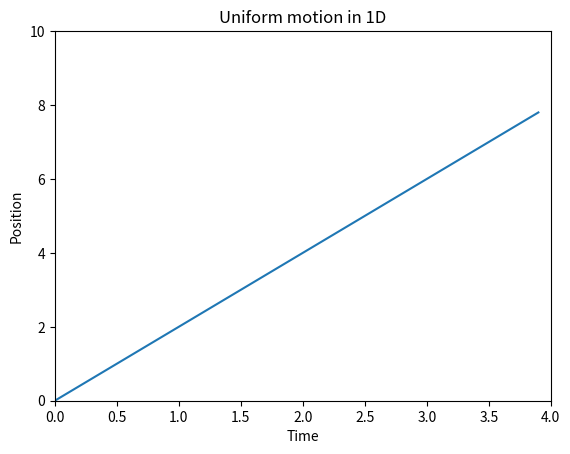
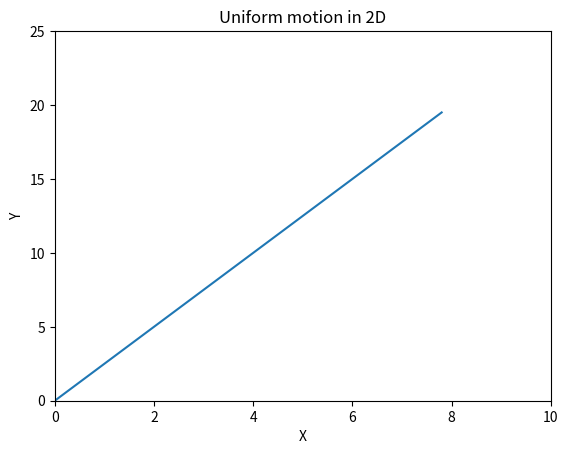
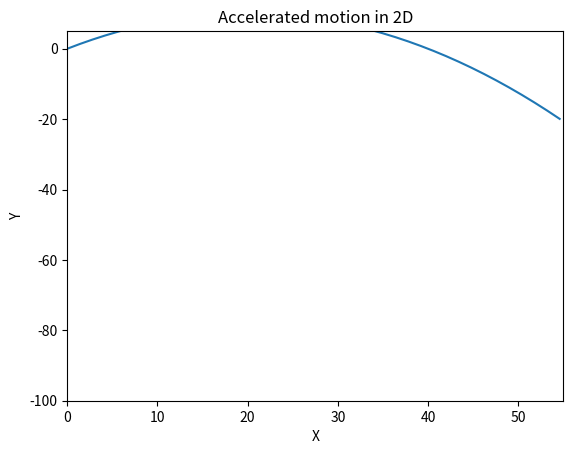

The matplotlib source for these figures, in order:
import matplotlib.pyplot as plt

class Um1D:
    def __init__(self, x0, dt, vx0, ttot):                     # class constructor
        self.x0 = x0                                            # initial x position
        self.dt = dt                                            # time increment
        self.vx0 = vx0                                          # x velocity
        self.ttot = ttot                                        # total time
        self.steps = int(ttot / dt)                             # total number steps

    def x(self, t):                                             # x position at time t
        return self.x0 + self.vx0 * t

    def scenario(self, tmin, tmax, title, xlabel, ylabel, xmax, xmin, ymax, ymin):
        times = [tmin + i * self.dt for i in range(self.steps)]
        positions = [self.x(t) for t in times]
        plt.plot(times, positions)
        plt.xlabel(xlabel)
        plt.ylabel(ylabel)
        plt.title(title)
        plt.axis([xmin, xmax, ymin, ymax])
        plt.show()

    def archive(self):                                          # produce file, plot 1D x motion
        with open('um1d_trajectory.txt', 'w') as f:
            for i in range(self.steps):
                t = i * self.dt
                x = self.x(t)
                f.write(f"{t}, {x}\n")

class Um2D(Um1D):
    def __init__(self, x0, dt, vx0, ttot, y0, vy0):            # Um2D subclass of Um1D
        super().__init__(x0, dt, vx0, ttot)                    # to construct Um1D
        self.y0 = y0                                           # initializes y position
        self.vy0 = vy0                                         # initializes y velocity

    def y(self, t):                                            # produces y at time t
        return self.y0 + self.vy0 * t

    def scenario(self, tmin, tmax, title, xlabel, ylabel, xmax, xmin, ymax, ymin):
        times = [tmin + i * self.dt for i in range(self.steps)]
        x_positions = [self.x(t) for t in times]
        y_positions = [self.y(t) for t in times]
        plt.plot(x_positions, y_positions)
        plt.xlabel(xlabel)
        plt.ylabel(ylabel)
        plt.title(title)
        plt.axis([xmin, xmax, ymin, ymax])
        plt.show()

    def archive(self):
        with open('um2d_trajectory.txt', 'w') as f:
            for i in range(self.steps):
                t = i * self.dt
                x = self.x(t)
                y = self.y(t)
                f.write(f"{t}, {x}, {y}\n")

class Accm2D(Um2D):
    def __init__(self, x0, dt, vx0, ttot, y0, vy0, ax0, ay0):   # Daughter of Um2D
        super().__init__(x0, dt, vx0, ttot, y0, vy0)            # Um2D constructor
        self.ax0 = ax0                                         # adds accelerations
        self.ay0 = ay0                                         # to this class

    def ax(self, t):
        return self.ax0

    def ay(self, t):
        return self.ay0

    def x(self, t):
        return self.x0 + self.vx0 * t + 0.5 * self.ax0 * t**2

    def y(self, t):
        return self.y0 + self.vy0 * t + 0.5 * self.ay0 * t**2

    def scenario(self, tmin, tmax, title, xlabel, ylabel, xmax, xmin, ymax, ymin):
        times = [tmin + i * self.dt for i in range(self.steps)]
        x_positions = [self.x(t) for t in times]
        y_positions = [self.y(t) for t in times]
        plt.plot(x_positions, y_positions)
        plt.xlabel(xlabel)
        plt.ylabel(ylabel)
        plt.title(title)
        plt.axis([xmin, xmax, ymin, ymax])
        plt.show()

    def archive(self):
        with open('accm2d_trajectory.txt', 'w') as f:
            for i in range(self.steps):
                t = i * self.dt
                x = self.x(t)
                y = self.y(t)
                f.write(f"{t}, {x}, {y}\n")

# Example usage
unmd = Um1D(0.0, 0.1, 2.0, 4.0)
unmd.scenario(0, 4.0, 'Uniform motion in 1D', 'Time', 'Position', 4.0, 0, 10.0, 0)
unmd.archive()

um2d = Um2D(0.0, 0.1, 2.0, 4.0, 0.0, 5.0)
um2d.scenario(0, 4.0, 'Uniform motion in 2D', 'X', 'Y', 10.0, 0, 25.0, 0)
um2d.archive()

myAcc = Accm2D(0.0, 0.1, 14.0, 4.0, 0.0, 14.0, 0.0, -9.8)
myAcc.scenario(0, 4.0, 'Accelerated motion in 2D', 'X', 'Y', 55, 0, 5, -100.)
myAcc.archive()
